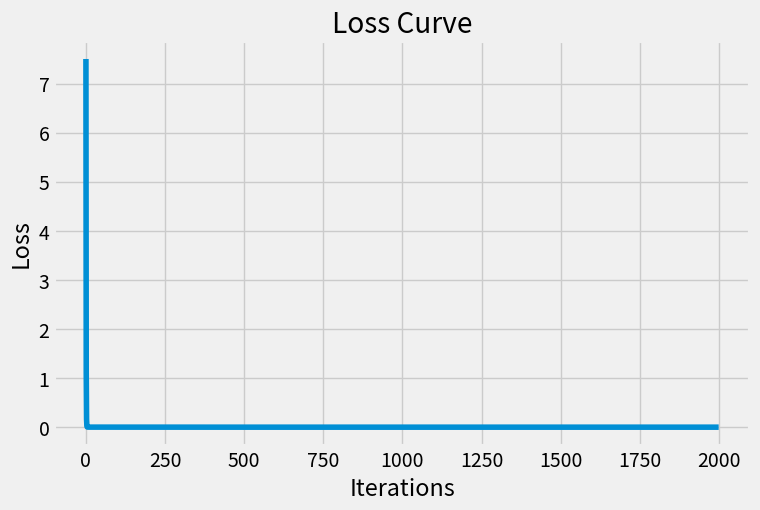

Reproduce this figure in Python.
import numpy as np
import matplotlib.pyplot as plt
plt.style.use("fivethirtyeight")

def mse(y_true, y_pred):
    num_samples = len(y_true)
    mse = np.sum((y_true - y_pred) ** 2) / num_samples
    return mse

class LinearRegression:
    def __init__(self, learning_rate, iterations):
        self.lr = learning_rate
        self.iterations = iterations
        self.weights = None
        self.bias = None
        self.loss = []
        
    def fit(self, X, y):
        num_samples, num_fetures = X.shape    # num_samples would be rows, num_features would be columns
        self.weights = np.zeros(num_fetures)  ## Creates array of zeros with length = number of features
        self.bias = 0.0
        
        for i in range(self.iterations):
            y_pred = np.dot(X, self.weights) + self.bias
            
            dw = (2 / num_samples) * np.dot(X.T, (y_pred - y))
            db = (2 / num_samples) * np.sum(y_pred - y)
            
            self.weights = self.weights - (self.lr * dw)  # this is from the grdient decent equation
            self.bias = self.bias - (self.lr * db)
            
            # calculate the loss, also I defined a function to calculate MSE(Mean Squared Error)
            loss = mse(y, y_pred)
            self.loss.append(loss)
            
    def predict(self, X):
        return np.dot(X, self.weights) + self.bias
    
    

# Testing the model

X = np.array([[2], [4], [6], [8]])
y = np.array([1, 2, 3, 4])

model = LinearRegression(learning_rate=0.01, iterations=2000)
model.fit(X, y)
pred = model.predict(X)
print(f"Prediction: {pred}")

# loss
loss = model.loss
print(f"Loss: {loss}")


# plotting the loss curve
plt.figure(figsize=(8, 5))
plt.plot(model.loss, label = "MSE Loss")
plt.title("Loss Curve")
plt.xlabel("Iterations")
plt.ylabel("Loss")
plt.show()